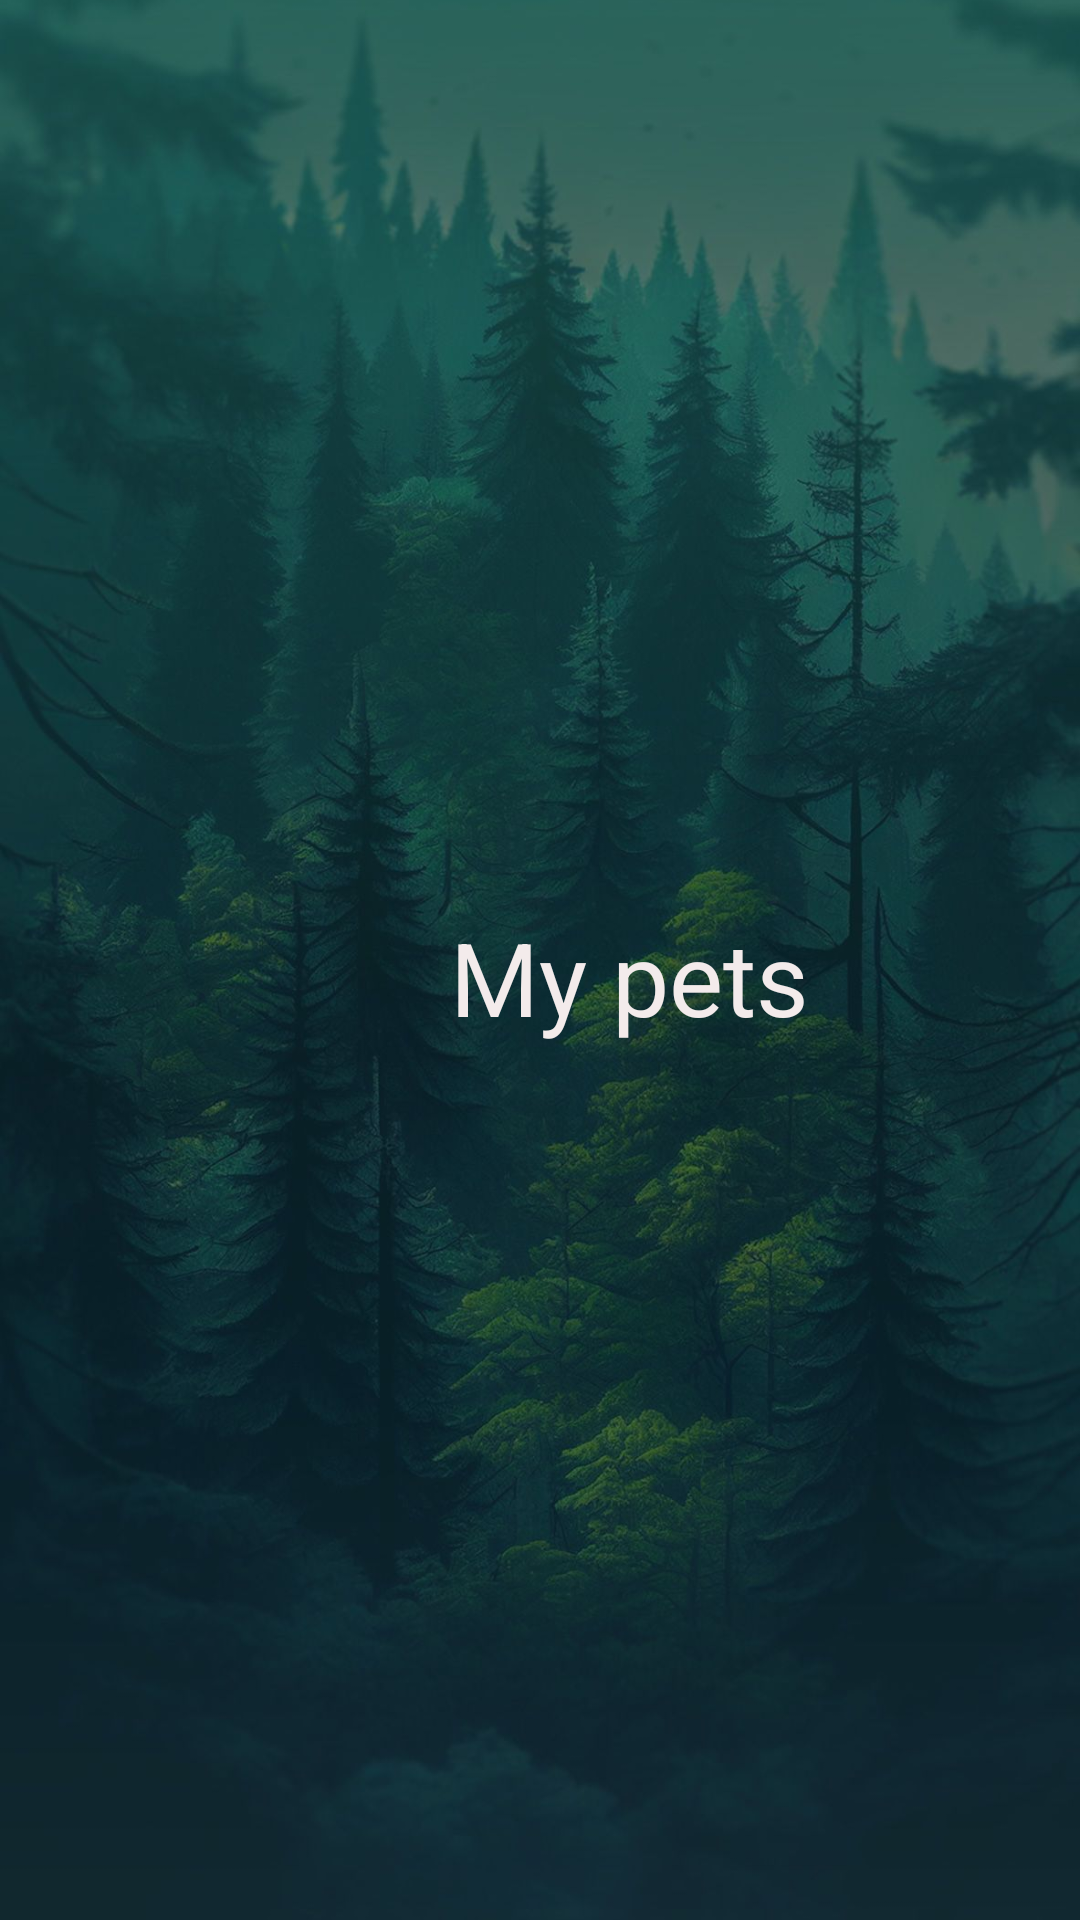

Produce the Android XML layout that renders to this screen, including the resource entries it uses.
<!-- AndroidManifest.xml: application theme Theme.Mypet -->
<!-- res/layout/activity_main.xml -->
<?xml version="1.0" encoding="utf-8"?>
<androidx.constraintlayout.widget.ConstraintLayout xmlns:android="http://schemas.android.com/apk/res/android"
    xmlns:app="http://schemas.android.com/apk/res-auto"
    xmlns:tools="http://schemas.android.com/tools"
    android:layout_width="match_parent"
    android:layout_height="match_parent"
    tools:context=".MainActivity">

    <ImageView
        android:id="@+id/imageView"
        android:layout_width="wrap_content"
        android:layout_height="wrap_content"
        android:scaleType="centerCrop"
        app:layout_constraintBottom_toBottomOf="parent"
        app:layout_constraintEnd_toEndOf="parent"
        app:layout_constraintStart_toStartOf="parent"
        app:layout_constraintTop_toTopOf="parent"
        app:srcCompat="@drawable/green" />

    <Button
        android:id="@+id/button"
        android:layout_width="wrap_content"
        android:layout_height="48dp"
        android:layout_marginTop="-500dp"
        android:layout_marginEnd="-250dp"
        android:layout_marginBottom="-700dp"
        android:onClick="getStart"
        android:text="START"
        app:layout_constraintBottom_toTopOf="@+id/imageView"
        app:layout_constraintEnd_toStartOf="@+id/imageView"
        app:layout_constraintTop_toBottomOf="@+id/imageView"
        app:layout_constraintVertical_bias="1.0" />

    <TextView
        android:id="@+id/textView2"
        android:layout_width="130dp"
        android:layout_height="71dp"
        android:layout_marginEnd="-275dp"
        android:gravity="center"
        android:text="My pets"
        android:textColor="#F3EBEB"
        android:textSize="34sp"
        app:layout_constraintBottom_toTopOf="@+id/button"
        app:layout_constraintEnd_toStartOf="@+id/imageView"
        app:layout_constraintTop_toTopOf="parent" />
</androidx.constraintlayout.widget.ConstraintLayout>
<!-- resources referenced by this layout -->
<resources>
  <!-- drawable green: jpg bitmap (drawable, 153391 bytes) -->
  <style name="Theme.Mypet" parent="Theme.MaterialComponents.DayNight.DarkActionBar">
          
          <item name="colorPrimary">@color/purple_500</item>
          <item name="colorPrimaryVariant">@color/purple_700</item>
          <item name="colorOnPrimary">@color/white</item>
          
          <item name="colorSecondary">@color/teal_200</item>
          <item name="colorSecondaryVariant">@color/teal_700</item>
          <item name="colorOnSecondary">@color/black</item>
          
          <item name="android:statusBarColor">?attr/colorPrimaryVariant</item>
          
      </style>
  <!-- not gathered from this repository: default colours our renderer supplied (Android Studio template values) -->
  <color name="purple_500">#FF6200EE</color>
  <color name="purple_700">#FF3700B3</color>
  <color name="teal_200">#FF03DAC5</color>
  <color name="teal_700">#FF018786</color>
  <color name="black">#FF000000</color>
  <color name="white">#FFFFFFFF</color>
</resources>
